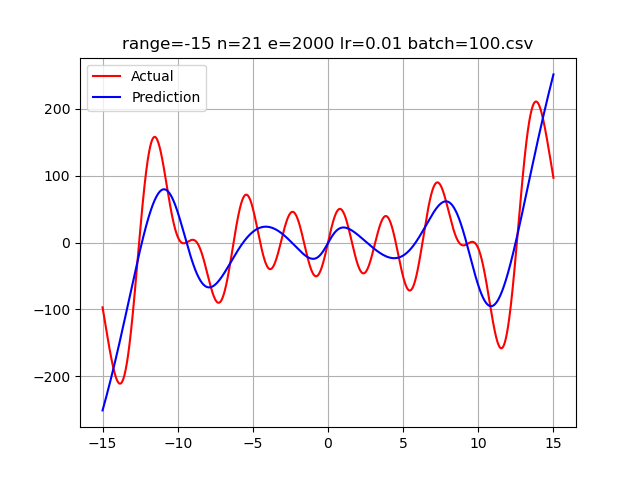

Values plotted in this chart, from the file beside it:
-15.0, -96.913182830708205315, -251.17193260990746
-14.99, -98.27, -250.4
-14.98, -99.64, -249.6
-14.97, -101, -248.8
-14.96, -102.4, -248
-14.95, -103.7, -247.2
-14.94, -105.1, -246.3
-14.93, -106.5, -245.5
-14.92, -107.8, -244.7
-14.91, -109.2, -243.9
-14.9, -110.5, -243.1
-14.89, -111.9, -242.3
-14.88, -113.3, -241.4
-14.87, -114.6, -240.6
-14.86, -116, -239.8
-14.85, -117.4, -239
-14.84, -118.7, -238.1
-14.83, -120.1, -237.3
-14.82, -121.4, -236.5
-14.81, -122.8, -235.6
-14.8, -124.2, -234.8
-14.79, -125.5, -234
-14.78, -126.9, -233.1
-14.77, -128.2, -232.3
-14.76, -129.6, -231.4
-14.75, -130.9, -230.6
-14.74, -132.3, -229.8
-14.73, -133.6, -228.9
-14.72, -135, -228.1
-14.71, -136.3, -227.2
-14.7, -137.6, -226.3
-14.69, -139, -225.5
-14.68, -140.3, -224.6
-14.67, -141.6, -223.8
-14.66, -143, -222.9
-14.65, -144.3, -222.1
-14.64, -145.6, -221.2
-14.63, -146.9, -220.3
-14.62, -148.2, -219.5
-14.61, -149.5, -218.6
-14.6, -150.8, -217.7
-14.59, -152.1, -216.8
-14.58, -153.4, -216
-14.57, -154.7, -215.1
-14.56, -155.9, -214.2
-14.55, -157.2, -213.3
-14.54, -158.4, -212.4
-14.53, -159.7, -211.6
-14.52, -160.9, -210.7
-14.51, -162.2, -209.8
-14.5, -163.4, -208.9
-14.49, -164.6, -208
-14.48, -165.8, -207.1
-14.47, -167, -206.2
-14.46, -168.2, -205.3
-14.45, -169.4, -204.4
-14.44, -170.6, -203.5
-14.43, -171.7, -202.6
-14.42, -172.9, -201.7
-14.41, -174, -200.8
-14.4, -175.2, -199.9
... 2,939 more rows
